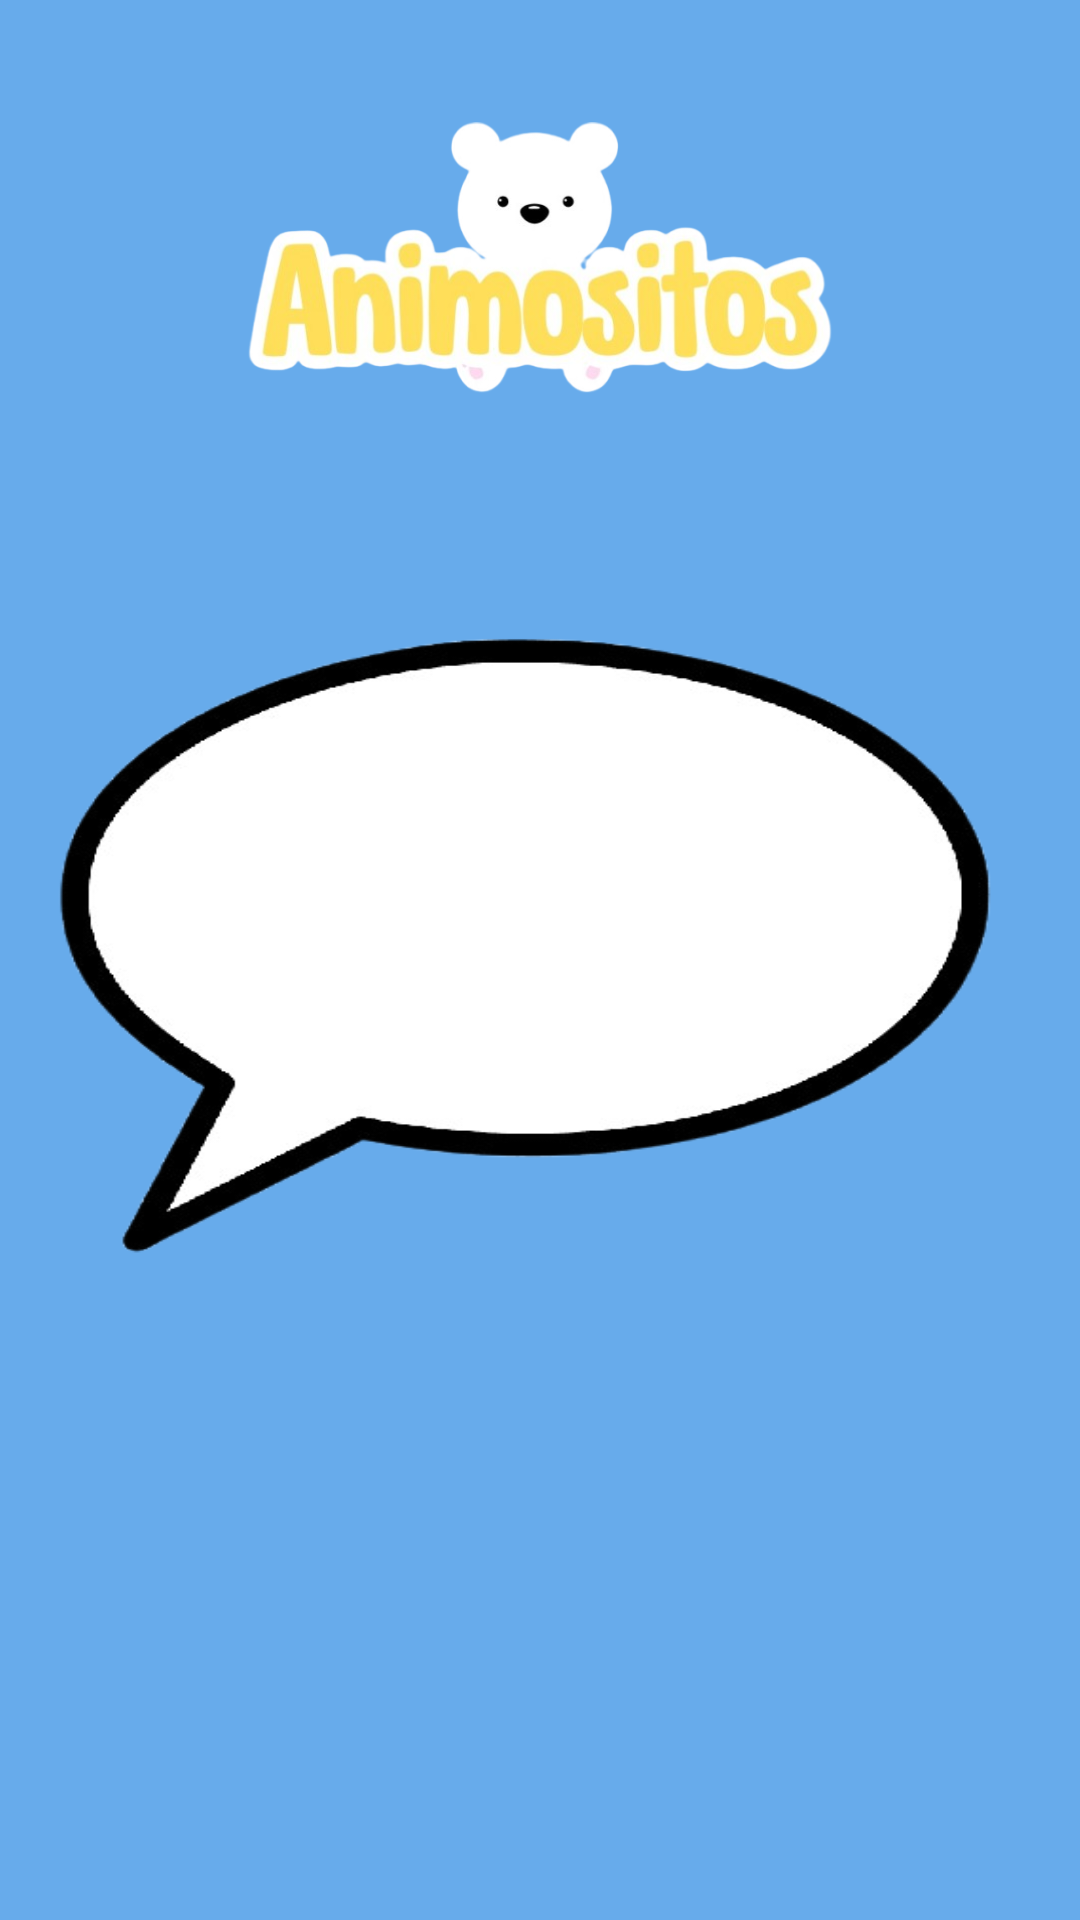

Layout XML and referenced resources for this Android screen:
<!-- AndroidManifest.xml: application theme Theme.AnimositosBeta -->
<!-- res/layout/bienvenida.xml -->
<?xml version="1.0" encoding="utf-8"?>
<androidx.constraintlayout.widget.ConstraintLayout xmlns:android="http://schemas.android.com/apk/res/android"
    xmlns:tools="http://schemas.android.com/tools"
    android:layout_width="match_parent"
    android:layout_height="match_parent"
    xmlns:app="http://schemas.android.com/apk/res-auto"
    android:id="@+id/bienvenida"
    android:background="@drawable/login_background"
    android:padding="16dp">

    
    <ImageView
        android:id="@+id/logo"
        android:layout_width="250dp"
        android:layout_height="130dp"
        android:src="@drawable/logo"
        app:layout_constraintTop_toTopOf="parent"
        app:layout_constraintEnd_toEndOf="parent"
        app:layout_constraintStart_toStartOf="parent"
        android:layout_marginTop="16dp" />

    

    

    <LinearLayout
        android:id="@+id/welcome_container"
        android:layout_width="351dp"
        android:layout_height="234dp"
        android:layout_marginTop="36dp"
        android:background="@drawable/globodetexto"
        android:gravity="center_horizontal"
        android:orientation="vertical"
        android:padding="16dp"
        app:layout_constraintEnd_toEndOf="parent"
        app:layout_constraintHorizontal_bias="0.833"
        app:layout_constraintStart_toStartOf="parent"
        app:layout_constraintTop_toBottomOf="@id/logo">

        

        

        
        />

        <TextView
            android:id="@+id/welcome_text"
            android:layout_width="300dp"
            android:layout_height="wrap_content"
            android:layout_marginBottom="3dp"
            android:layout_marginTop="25dp"
            android:gravity="center"
            android:text="¡Hola, [Nombre del Usuario]!"
            android:textColor="@android:color/black"
            android:textSize="17sp"
            android:textStyle="bold"
            android:visibility="gone"/>

        <TextView
            android:id="@+id/main_message"
            android:layout_width="wrap_content"
            android:layout_height="wrap_content"
            android:layout_marginTop="19dp"
            android:gravity="center"
            android:text="Soy Lola, y seré tu guía en esta increíble aventura con tu pequeño(a)"
            android:textColor="@android:color/black"
            android:textSize="15sp"
            android:visibility="gone"/>

        <TextView
            android:id="@+id/additional_message"
            android:layout_width="wrap_content"
            android:layout_height="wrap_content"
            android:layout_marginTop="19dp"
            android:gravity="center"
            android:text="¡Estaré siempre contigo!\nSi necesitas algo solo búscame en el icono con mi foto, será un placer ayudarte..."
            android:textColor="@android:color/black"
            android:textSize="15sp"
            android:visibility="gone" />

    </LinearLayout>

    <ImageView
        android:id="@+id/asistente"
        android:layout_width="200dp"
        android:layout_height="300dp"
        android:layout_marginTop="8dp"
        android:src="@drawable/asistente"
        app:layout_constraintEnd_toEndOf="parent"
        app:layout_constraintHorizontal_bias="0.0"
        app:layout_constraintStart_toStartOf="parent"
        app:layout_constraintTop_toBottomOf="@id/welcome_container" />

</androidx.constraintlayout.widget.ConstraintLayout>
<!-- resources referenced by this layout -->
<resources>
  <!-- drawable globodetexto: png bitmap (drawable, 46499 bytes) -->
  <!-- drawable login_background (drawable) -->
  <?xml version="1.0" encoding="utf-8"?>
  <shape xmlns:android="http://schemas.android.com/apk/res/android">
  <gradient android:type="linear" android:angle="100"
      android:startColor="#67ABEB" android:endColor="#67ABEB"/>
  </shape>
  <!-- drawable logo: png bitmap (drawable, 131548 bytes) -->
  <style name="Theme.AnimositosBeta" parent="Base.Theme.AnimositosBeta" />
  <style name="Base.Theme.AnimositosBeta" parent="Theme.Material3.DayNight.NoActionBar">
          
          
      </style>
</resources>
